Run: headless pygame with SDL's dummy video driver; simulated clock (each Clock.tick advances the game by its frame time, no real sleeping); random seed 0; keys injected as events and as key.get_pressed() state; no mouse input.
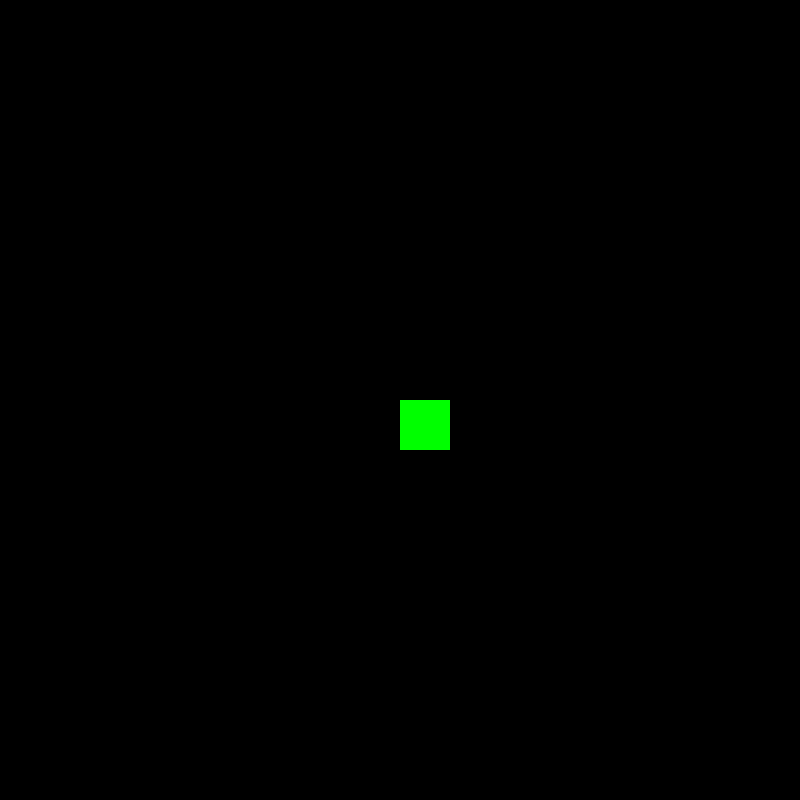
Frame 1 of 4 · flips 1–60 · no input
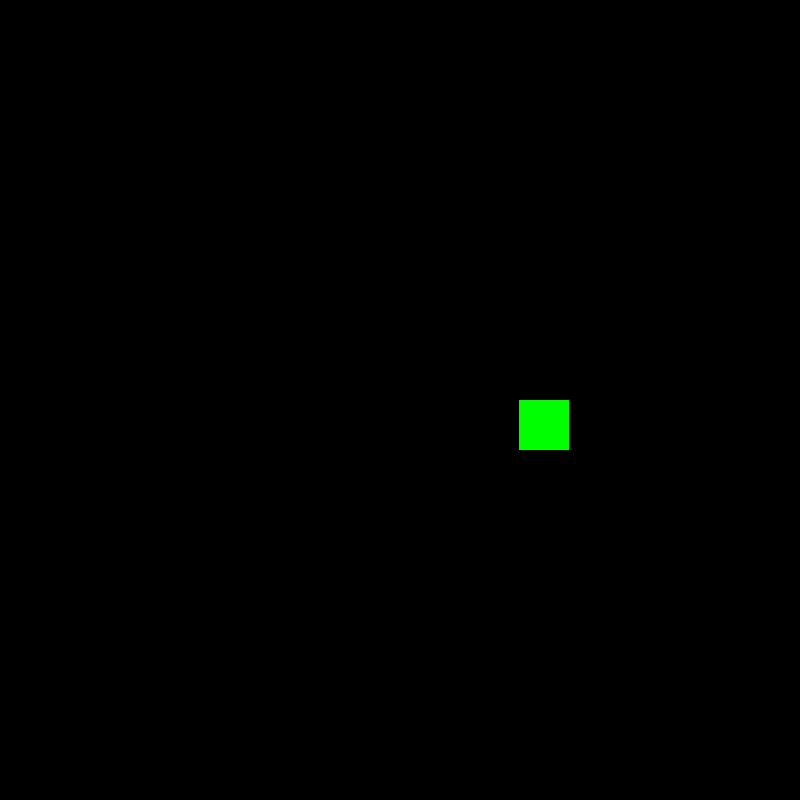
Frame 2 of 4 · flips 61–180 · tapped SPACE, RETURN · held RIGHT (→), D
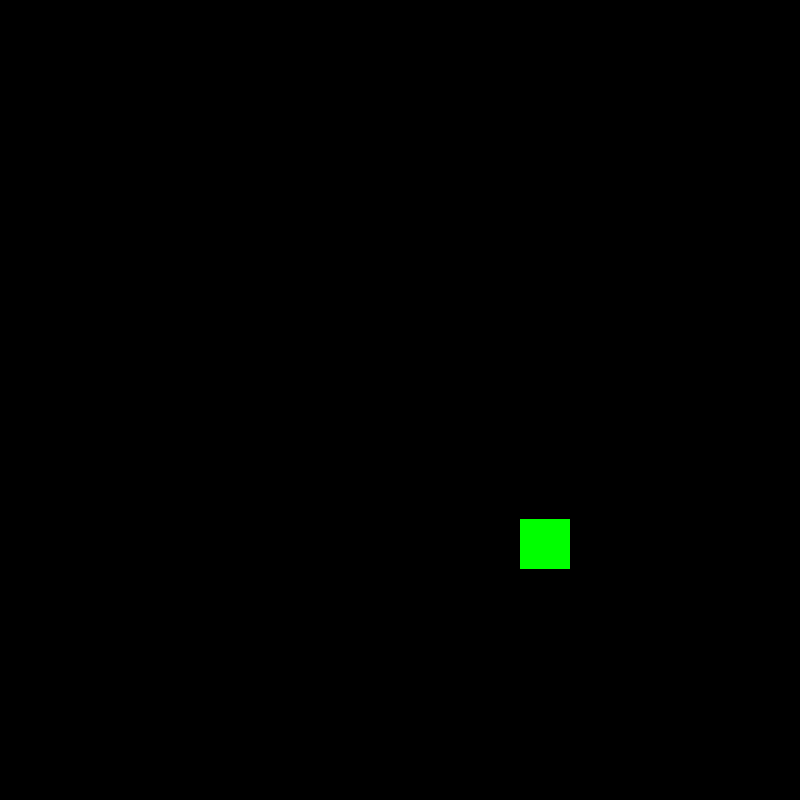
Frame 3 of 4 · flips 181–300 · held DOWN (↓), S
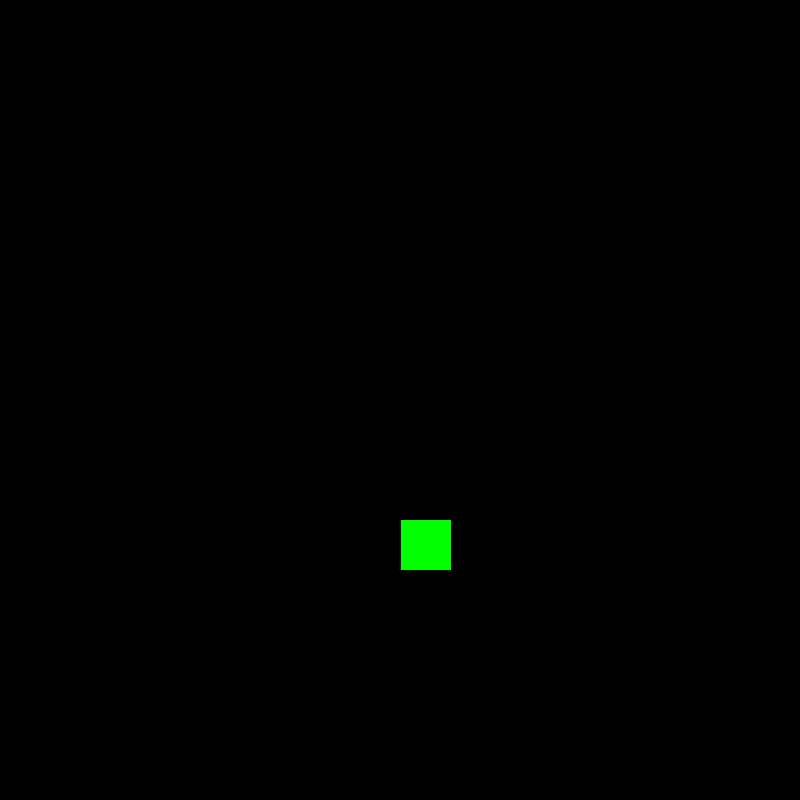
Frame 4 of 4 · flips 301–420 · held LEFT (←), A, UP (↑), W

The pygame program that drew these frames:

import pygame

pygame.init()

SCREEN_WIDTH = 800
SCREEN_HEIGHT = 800

screen = pygame.display.set_mode((SCREEN_WIDTH, SCREEN_HEIGHT))

player = pygame.Rect(400, 400, 50, 50)

run = True
while run:
    # fills the screen with black at the start of the loop i.e. refreshes the screen
    screen.fill((0, 0, 0))
    
    # draws the player on the screen
    pygame.draw.rect(screen, (0, 255, 0), player)

    key = pygame.key.get_pressed()
    # movement
    if key[pygame.K_a] == True:
        player.move_ip(-1, 0)
    elif key[pygame.K_d] == True:
        player.move_ip(1, 0)
    elif key[pygame.K_w] == True:
        player.move_ip(0, -1)
    elif key[pygame.K_s] == True:
        player.move_ip(0, 1)

    # event handler
    for event in pygame.event.get():
        if event.type == pygame.QUIT or key[pygame.K_ESCAPE] == True:
            run = False
    
    # updates the screen
    pygame.display.update()

pygame.quit()
